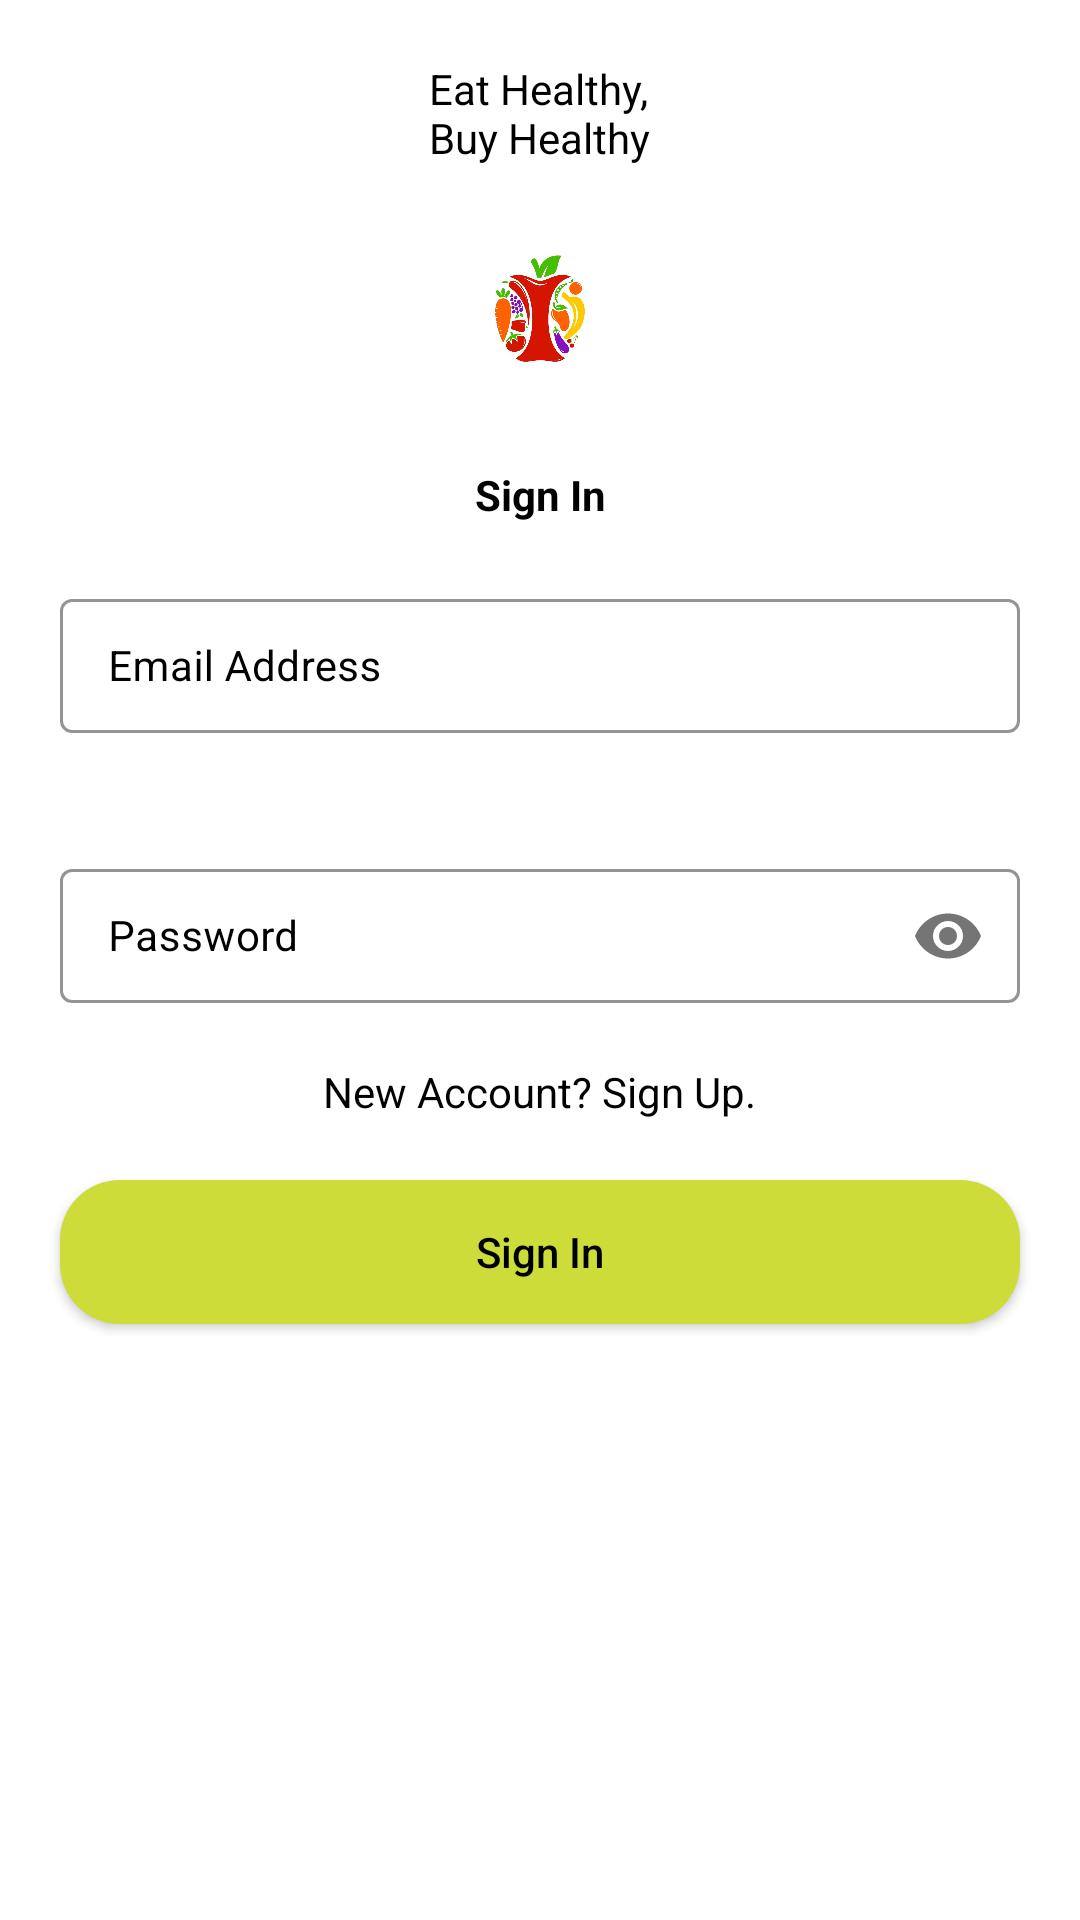

The Android layout XML behind this screen, and the referenced resources:
<!-- AndroidManifest.xml: application theme Theme.VegProject -->
<!-- res/layout/activity_sign_in.xml -->
<?xml version="1.0" encoding="utf-8"?>
<ScrollView xmlns:android="http://schemas.android.com/apk/res/android"
    xmlns:app="http://schemas.android.com/apk/res-auto"
    xmlns:tools="http://schemas.android.com/tools"
    android:layout_width="match_parent"
    android:layout_height="match_parent"
    android:background="@color/white"
    tools:context=".SignIn">
    <LinearLayout
        android:layout_width="match_parent"
        android:layout_height="wrap_content"
        android:orientation="vertical"
        android:paddingTop="20dp">
        <LinearLayout
            android:layout_width="wrap_content"
            android:layout_height="wrap_content"
            android:orientation="vertical"
            android:layout_gravity="center"
            >
            <TextView
                android:layout_width="wrap_content"
                android:layout_height="wrap_content"
                android:text="@string/slogan"
                android:textColor="@color/black"
                android:layout_gravity="center"/>
            <ImageView
                android:layout_width="100dp"
                android:layout_height="100dp"
                android:layout_gravity="center"
                android:src="@drawable/vegfruit" />


        </LinearLayout>

        <TextView
            android:layout_width="match_parent"
            android:layout_height="wrap_content"
            android:text="@string/sign_in"
            android:textStyle="bold"
            android:textColor="@color/black"
            android:gravity="center"
            />


        <com.google.android.material.textfield.TextInputLayout
            android:layout_width="match_parent"
            android:layout_height="50dp"
            android:layout_margin="20dp"
            android:textColorHint="@color/black"
            app:hintTextColor="@color/black"
            style="@style/TextInputLayout"
            android:hint="@string/email_address">
            <com.google.android.material.textfield.TextInputEditText
                android:layout_width="match_parent"
                android:layout_height="wrap_content"
                android:inputType="textEmailAddress"
                android:id="@+id/signinemailaddress"
                android:textColor="@color/black"
                android:textSize="14sp"
                android:imeOptions="actionNext"
                android:drawableEnd="@drawable/email"/>
        </com.google.android.material.textfield.TextInputLayout>





        <com.google.android.material.textfield.TextInputLayout
            android:layout_width="match_parent"
            android:layout_height="50dp"
            android:layout_margin="20dp"
            android:textColorHint="@color/black"
            app:hintTextColor="@color/black"
            style="@style/TextInputLayout"
            app:passwordToggleEnabled="true"
            android:hint="@string/password">
            <com.google.android.material.textfield.TextInputEditText
                android:layout_width="match_parent"
                android:layout_height="wrap_content"
                android:inputType="textPassword"
                android:id="@+id/signinpassword"
                android:textColor="@color/black"
                android:imeOptions="actionGo"
                android:textSize="14sp"
                />
        </com.google.android.material.textfield.TextInputLayout>
        <TextView
            android:layout_width="wrap_content"
            android:layout_height="wrap_content"
            android:text="New Account? Sign Up."
            android:layout_gravity="center"
            android:textColor="@color/black"
            android:id="@+id/textsignup"
            />

        <Button
            android:layout_width="match_parent"
            android:layout_height="wrap_content"
            android:layout_gravity="center"
            android:layout_margin="20dp"
            android:text="@string/sign_in"
            android:id="@+id/signin"
            android:textColor="@color/black"
            android:textAllCaps="false"
            android:background="@drawable/buttonshape"
            app:backgroundTint="@null"
            android:imeOptions="actionSend"/>
        <ProgressBar
            android:layout_width="wrap_content"
            android:layout_height="wrap_content"
            android:layout_gravity="center"
            android:id="@+id/signinprogressbar"
            android:indeterminate="true"
            android:indeterminateDrawable="@drawable/custombar"
            android:visibility="gone"/>
    </LinearLayout>

</ScrollView>
<!-- resources referenced by this layout -->
<resources>
  <color name="black">#FF000000</color>
  <color name="white">#FFFFFFFF</color>
  <!-- drawable buttonshape (drawable) -->
  <?xml version="1.0" encoding="utf-8"?>
  <shape android:shape="rectangle" xmlns:android="http://schemas.android.com/apk/res/android">
      <solid android:color="@color/lightyellow"
          />
      <corners android:radius="20dp"/>
  </shape>
  <!-- drawable custombar (drawable) -->
  <?xml version="1.0" encoding="utf-8"?>
  <rotate xmlns:android="http://schemas.android.com/apk/res/android"
      android:fromDegrees="0"
      android:toDegrees="360"
      android:pivotX="50%"
      android:pivotY="50%">
      <shape
          android:shape="ring"
          android:useLevel="false"
          android:innerRadiusRatio="3"
          android:thicknessRatio="8"
          >
          <size android:width="20dp"
              android:height="20dp"/>
          <gradient android:type="sweep"
              android:useLevel="false"
              android:startColor="@color/lightyellow"
              android:centerColor="@color/white"
              android:angle="0"/>
  
      </shape>
  
  </rotate>
  <!-- drawable vegfruit: jpg bitmap (drawable, 80489 bytes) -->
  <string name="email_address">Email Address</string>
  <string name="password">Password</string>
  <string name="sign_in">Sign In</string>
  <string name="slogan">Eat Healthy,\nBuy Healthy</string>
  <style name="TextInputLayout" parent="Widget.MaterialComponents.TextInputLayout.OutlinedBox.Dense">
          <item name="boxStrokeColor">@color/lightyellow</item>
          <item name="boxStrokeWidth">1dp</item>
      </style>
  <style name="Theme.VegProject" parent="Theme.MaterialComponents.DayNight.NoActionBar">
          
          <item name="colorPrimary">@color/purple_500</item>
          <item name="colorPrimaryVariant">@color/purple_700</item>
          <item name="colorOnPrimary">@color/white</item>
          
          <item name="colorSecondary">@color/teal_200</item>
          <item name="colorSecondaryVariant">@color/teal_700</item>
          <item name="colorOnSecondary">@color/black</item>
          
          <item name="android:statusBarColor" tools:targetApi="l">?attr/colorPrimaryVariant</item>
          
      </style>
  <color name="lightyellow">#CDDC39</color>
  <color name="purple_500">#FF6200EE</color>
  <color name="purple_700">#FF3700B3</color>
  <color name="teal_200">#FF03DAC5</color>
  <color name="teal_700">#FF018786</color>
</resources>
